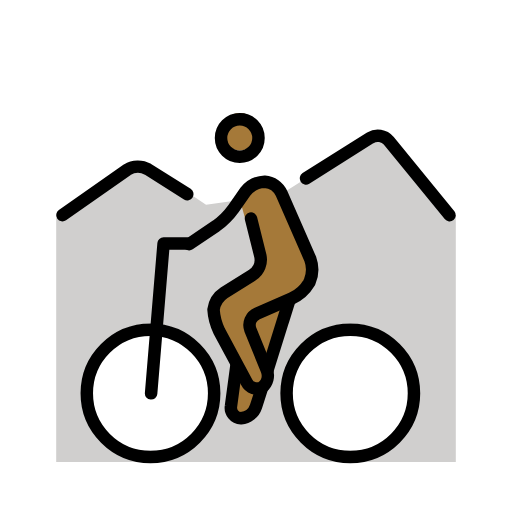
t = 0.00 s
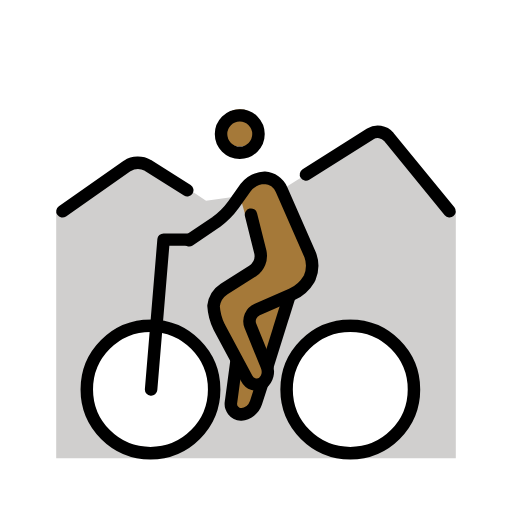
t = 0.79 s
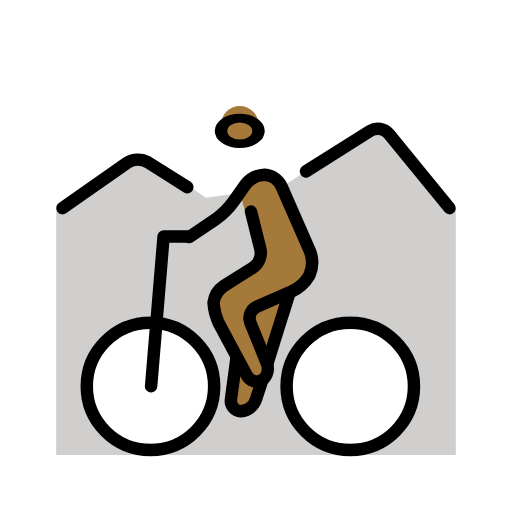
t = 1.43 s
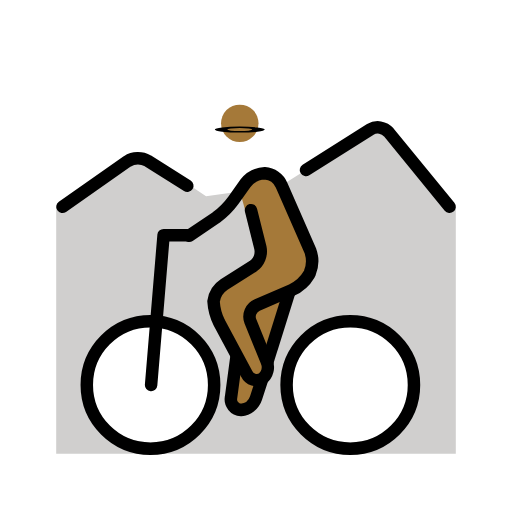
t = 2.10 s
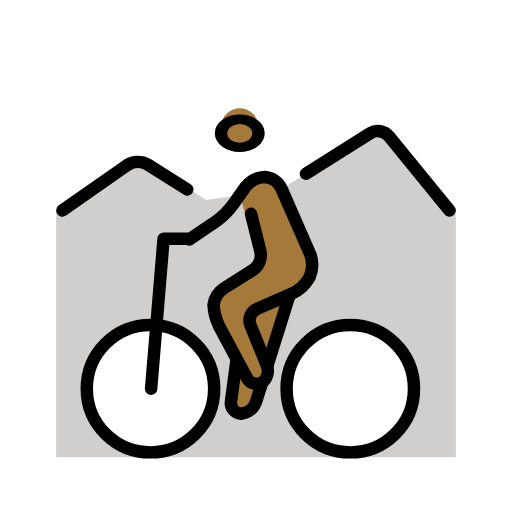
t = 2.85 s
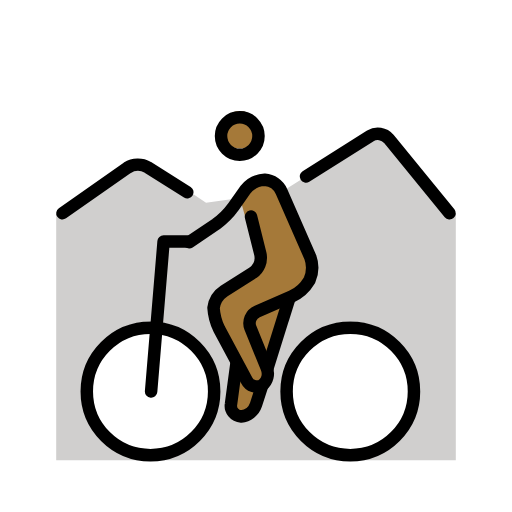
t = 3.41 s

The animated SVG that drew these frames (rendered in a browser with its animation timeline set to each time). Animation: 2 SMIL elements (animateTransform=2); one cycle of 4.20 s, repeats indefinitely.

<?xml version='1.0' encoding='utf-8'?>
<svg xmlns="http://www.w3.org/2000/svg" id="emoji" viewBox="-5 -5 82 82" width="200" height="200" role="img">
  <title>OpenMoji: person mountain biking: medium-dark skin tone</title><g><g id="color">
    <polygon fill="#d0cfce" points="40 26.095 56 16 68 29.46 68 69 4 69 4 29.46 18 21.048 28 27.778 40 26.095" />
    <circle cx="19.1" cy="57" r="10.2" fill="#fff" />
    <circle cx="51.1" cy="57" r="10.2" fill="#fff" />
  </g>
  <g id="skin">
    <circle cx="33.4" cy="16.1" r="3" fill="#a57939" />
    <polyline fill="#a57939" points="33.4 26.9 35.4 24 39.2 24.1 45.5 38.2 43.4 42 40.9 44.5 37.8 55.7 34.4 62.4 32 60.4 32.9 53.3 29.1 46.3 29.2 43 37.2 38 34.4 30.5" />
  </g>
  <g id="line">
    <g transform="translate(33.4 17.1)"><g><g transform="translate(-33.4 -17.1)"><circle cx="33.4" cy="17.1" r="3" fill="none" stroke="#000" stroke-miterlimit="10" stroke-width="2" />
    </g><animateTransform attributeName="transform" type="scale" values="1 1;1 1;1 .12;1 1;1 1" dur="4.2s" repeatCount="indefinite" /></g></g><path fill="none" stroke="#000" stroke-linecap="round" stroke-linejoin="round" stroke-width="2" d="M25.3,34.1l4.3-2.9a12.3989,12.3989,0,0,0,2.8-2.8l1.9-2.7a4.1348,4.1348,0,0,1,3.1-1.6A3.2054,3.2054,0,0,1,40.1,26l4.6,10.5a4.9741,4.9741,0,0,1-.1,3.6l-.1.2a6.1632,6.1632,0,0,1-2.8,2.5l-5.5,2.4a2.03,2.03,0,0,0-1.1,2.6l2.6,6.4A2.3967,2.3967,0,0,1,37,57a1.8149,1.8149,0,0,1-2.5-.8L30.1,48a9.0731,9.0731,0,0,1-.9-3.4,3.8459,3.8459,0,0,1,1.7-2.7L35.5,39a2.9209,2.9209,0,0,0,1.2-3l-1.5-6" />
    <circle cx="19.1" cy="58" r="10.2" fill="none" stroke="#000" stroke-miterlimit="10" stroke-width="2" />
    <circle cx="51.1" cy="58" r="10.2" fill="none" stroke="#000" stroke-miterlimit="10" stroke-width="2" />
    <polyline fill="none" stroke="#000" stroke-linecap="round" stroke-linejoin="round" stroke-width="2" points="19.2 58 21.2 34 25 34" />
    <path fill="none" stroke="#000" stroke-miterlimit="10" stroke-width="2" d="M37,57l-1,3.1A2.791,2.791,0,0,1,33.6,62,1.7018,1.7018,0,0,1,32,60l.9-6.7" />
    <line x1="41.4" x2="37.8" y1="42.9" y2="54.4" fill="none" stroke="#000" stroke-miterlimit="10" stroke-width="2" />
    <path fill="none" stroke="#000" stroke-linecap="round" stroke-miterlimit="10" stroke-width="2" d="M5,29.46l10.3624-7.2646a3.2617,3.2617,0,0,1,3.3291-.0809L25,26.0952" />
    <path fill="none" stroke="#000" stroke-linecap="round" stroke-miterlimit="10" stroke-width="2" d="M44,23.5714l10.3085-6.5042a2.3261,2.3261,0,0,1,2.9571.4814L67,29.46" />
  </g>
<animateTransform attributeName="transform" type="translate" values="0 0;0 -1.5;0 0" dur="3.8s" repeatCount="indefinite" /></g></svg>
